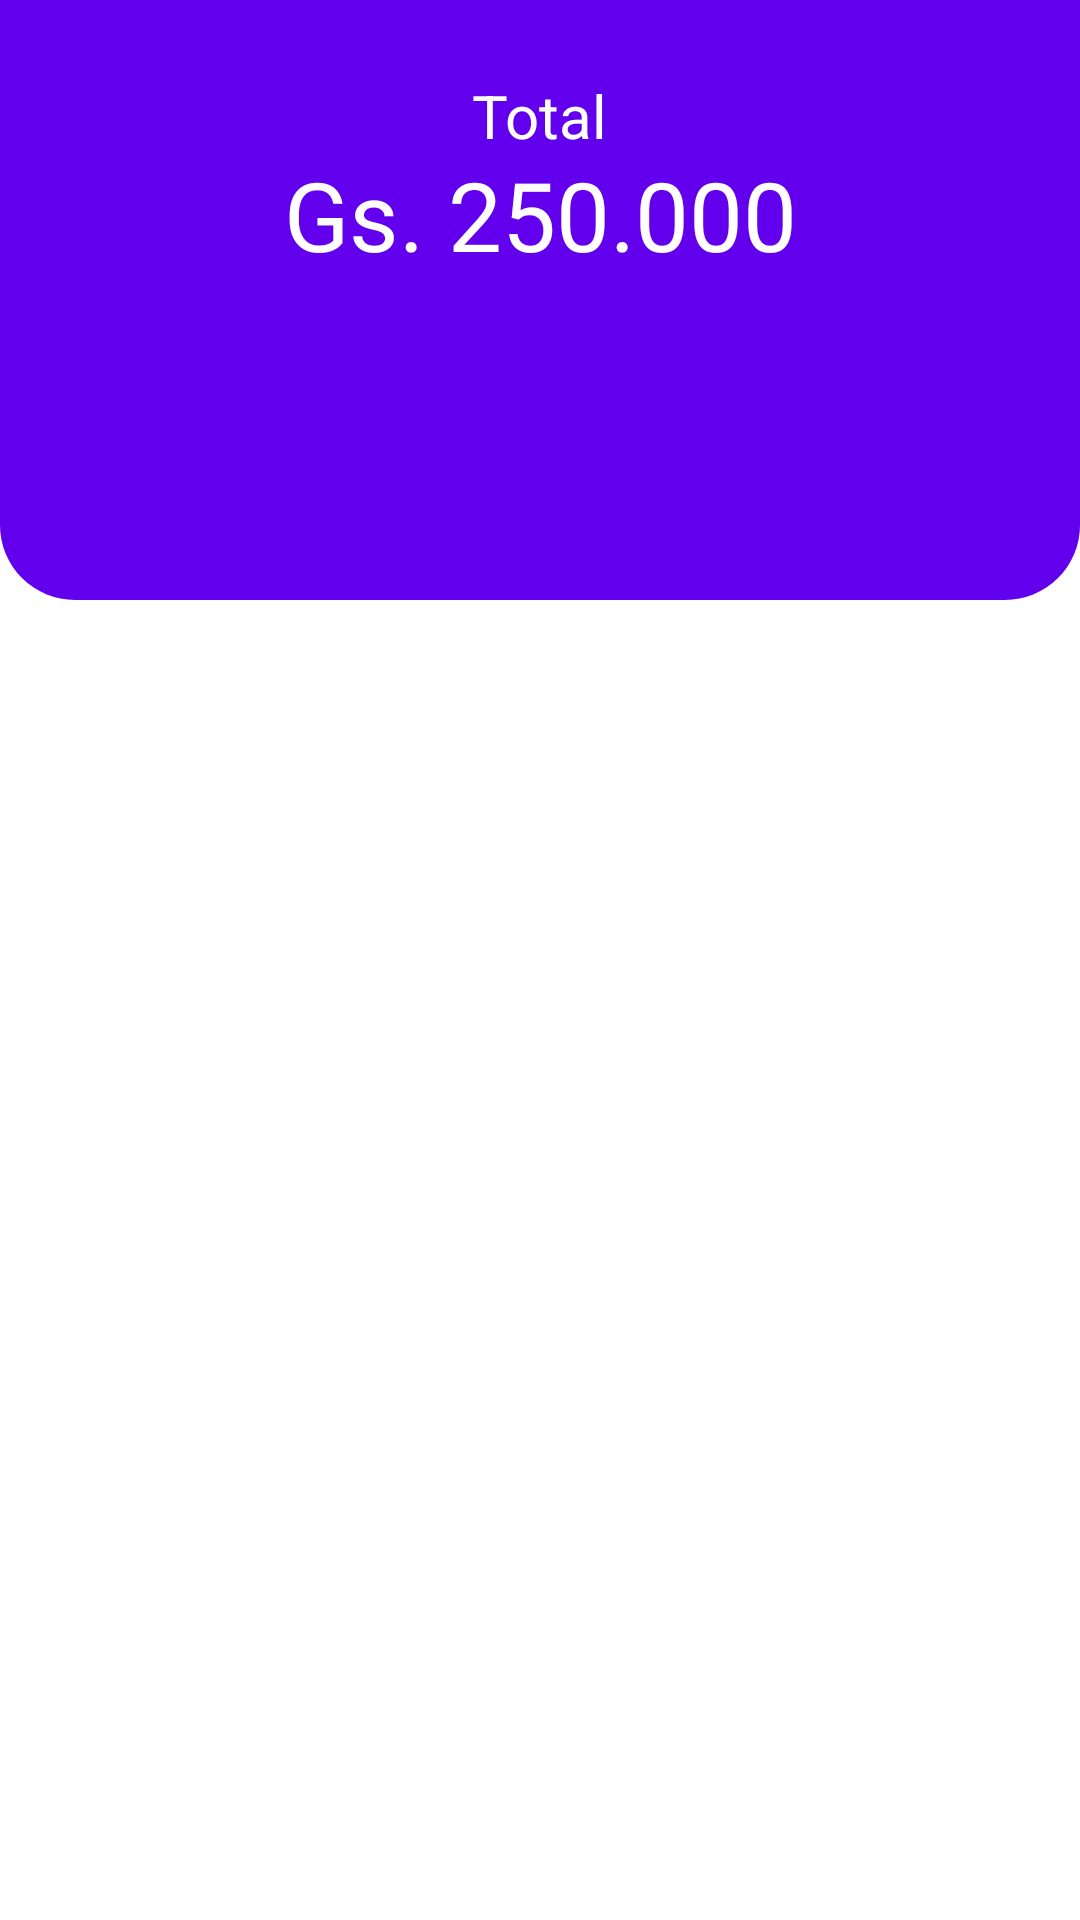

Here is an Android app screen rendered from its layout file. Give the layout XML and the strings, colors and styles it references.
<!-- AndroidManifest.xml: application theme Theme.CollectiveFinance -->
<!-- res/layout/fragment_home.xml -->
<?xml version="1.0" encoding="utf-8"?>
<androidx.constraintlayout.widget.ConstraintLayout xmlns:android="http://schemas.android.com/apk/res/android"
    xmlns:app="http://schemas.android.com/apk/res-auto"
    xmlns:tools="http://schemas.android.com/tools"
    android:layout_width="match_parent"
    android:layout_height="match_parent"
    tools:context=".ui.home.HomeFragment">

    <View
        android:layout_width="wrap_content"
        android:layout_height="200dp"
        android:background="@drawable/appbar_border_radius"
        app:layout_constraintEnd_toEndOf="parent"
        app:layout_constraintStart_toStartOf="parent"
        app:layout_constraintTop_toTopOf="parent" />

    <TextView
        android:layout_width="wrap_content"
        android:layout_height="match_parent"
        app:layout_constraintEnd_toEndOf="parent"
        app:layout_constraintStart_toStartOf="parent"
        app:layout_constraintTop_toTopOf="parent"
        android:text="Total"
        android:textSize="20sp"
        android:textColor="@color/white"
        android:layout_marginTop="25dp"
        />

    <TextView
        android:layout_width="wrap_content"
        android:layout_height="match_parent"
        app:layout_constraintEnd_toEndOf="parent"
        app:layout_constraintStart_toStartOf="parent"
        app:layout_constraintTop_toTopOf="parent"
        android:text="Gs. 250.000"
        android:textSize="32sp"
        android:textColor="@color/white"
        android:layout_marginTop="50dp"
        android:layout_marginBottom="8dp"
        />

    <TextView
        android:id="@+id/text_home"
        android:layout_width="match_parent"
        android:layout_height="wrap_content"
        android:layout_marginStart="8dp"
        android:layout_marginTop="8dp"
        android:layout_marginEnd="8dp"
        android:textAlignment="center"
        android:textSize="20sp"
        app:layout_constraintBottom_toBottomOf="parent"
        app:layout_constraintEnd_toEndOf="parent"
        app:layout_constraintStart_toStartOf="parent"
        app:layout_constraintTop_toTopOf="parent" />
</androidx.constraintlayout.widget.ConstraintLayout>
<!-- resources referenced by this layout -->
<resources>
  <!-- drawable appbar_border_radius (drawable) -->
  <?xml version="1.0" encoding="utf-8"?>
  <shape xmlns:android="http://schemas.android.com/apk/res/android">
      <solid android:color="@color/purple_500" />
      <corners
          android:bottomLeftRadius="25dp"
          android:bottomRightRadius="25dp"
      />
  </shape>
  <style name="Theme.CollectiveFinance" parent="Theme.MaterialComponents.DayNight.NoActionBar">
          
          <item name="colorPrimary">@color/purple_500</item>
          <item name="colorPrimaryVariant">@color/purple_700</item>
          <item name="colorOnPrimary">@color/white</item>
          
          <item name="colorSecondary">@color/teal_200</item>
          <item name="colorSecondaryVariant">@color/teal_700</item>
          <item name="colorOnSecondary">@color/black</item>
          
          <item name="android:statusBarColor" tools:targetApi="l">?attr/colorPrimaryVariant</item>
          
      </style>
  <!-- not gathered from this repository: default colours our renderer supplied (Android Studio template values) -->
  <color name="purple_500">#FF6200EE</color>
  <color name="purple_700">#FF3700B3</color>
  <color name="teal_200">#FF03DAC5</color>
  <color name="teal_700">#FF018786</color>
  <color name="black">#FF000000</color>
  <color name="white">#FFFFFFFF</color>
</resources>
